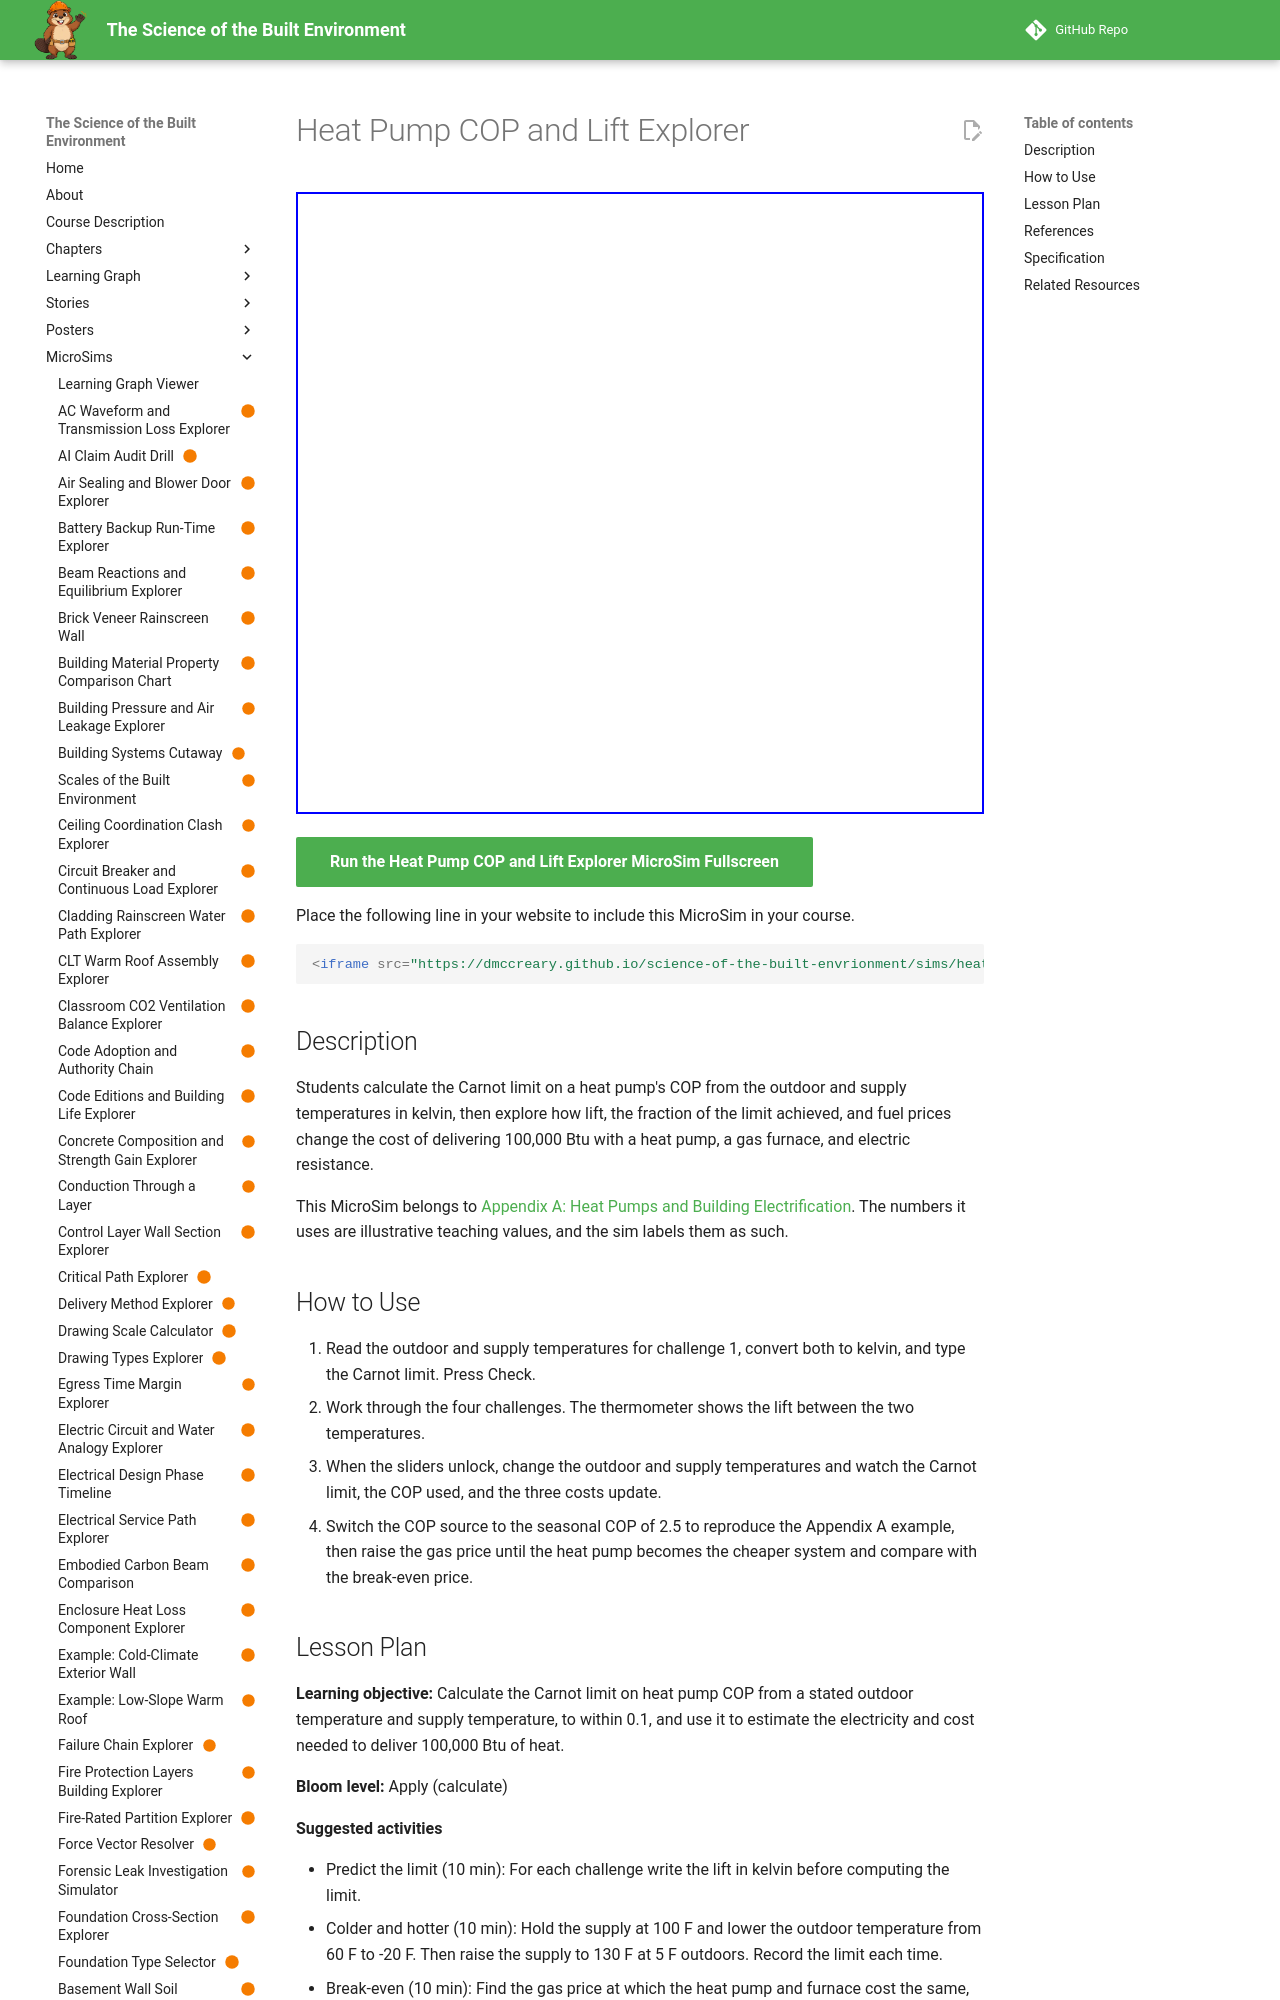

repository: dmccreary/science-of-the-built-envrionment · page: sims/heat-pump-cop-lift-explorer/index.html · generator: mkdocs

---
title: "Heat Pump COP and Lift Explorer"
description: "Students calculate the Carnot limit on a heat pump's COP from the outdoor and supply temperatures in kelvin, then explore how lift, the fraction of the limit achieved, and fuel prices change the cost of delivering 100,000 Btu with a heat pump, a gas furnace, and electric resistance."
image: /sims/heat-pump-cop-lift-explorer/heat-pump-cop-lift-explorer.png
og:image: /sims/heat-pump-cop-lift-explorer/heat-pump-cop-lift-explorer.png
twitter:image: /sims/heat-pump-cop-lift-explorer/heat-pump-cop-lift-explorer.png
social:
   cards: false
status: built
library: p5.js
bloom_level: Apply
---

# Heat Pump COP and Lift Explorer

<iframe src="main.html" width="100%" height="622" scrolling="no"></iframe>

[Run the Heat Pump COP and Lift Explorer MicroSim Fullscreen](main.html){ .md-button .md-button--primary }

Place the following line in your website to include this MicroSim in your course.

```html
<iframe src="https://dmccreary.github.io/science-of-the-built-envrionment/sims/heat-pump-cop-lift-explorer/main.html" width="100%" height="622" scrolling="no"></iframe>
```

## Description

Students calculate the Carnot limit on a heat pump's COP from the outdoor and supply temperatures in kelvin, then explore how lift, the fraction of the limit achieved, and fuel prices change the cost of delivering 100,000 Btu with a heat pump, a gas furnace, and electric resistance.

This MicroSim belongs to [Appendix A: Heat Pumps and Building Electrification](../../appendices/heat-pumps-electrification/index.md). The numbers it uses are illustrative teaching values, and the sim labels them as such.

## How to Use

1. Read the outdoor and supply temperatures for challenge 1, convert both to kelvin, and type the Carnot limit. Press Check.
2. Work through the four challenges. The thermometer shows the lift between the two temperatures.
3. When the sliders unlock, change the outdoor and supply temperatures and watch the Carnot limit, the COP used, and the three costs update.
4. Switch the COP source to the seasonal COP of 2.5 to reproduce the Appendix A example, then raise the gas price until the heat pump becomes the cheaper system and compare with the break-even price.

## Lesson Plan

**Learning objective:** Calculate the Carnot limit on heat pump COP from a stated outdoor temperature and supply temperature, to within 0.1, and use it to estimate the electricity and cost needed to deliver 100,000 Btu of heat.

**Bloom level:** Apply (calculate)

**Suggested activities**

- Predict the limit (10 min): For each challenge write the lift in kelvin before computing the limit.
- Colder and hotter (10 min): Hold the supply at 100 F and lower the outdoor temperature from 60 F to -20 F. Then raise the supply to 130 F at 5 F outdoors. Record the limit each time.
- Break-even (10 min): Find the gas price at which the heat pump and furnace cost the same, and check it against the readout.

**Assessment**

- Students compute the Carnot limit for 20 F outdoors and 110 F supply, showing both kelvin conversions.
- Students explain why a COP above 1 does not violate conservation of energy.

## References

- [Appendix A: Heat Pumps and Building Electrification](../../appendices/heat-pumps-electrification/index.md)
- [Chapter 3: Forces, Heat, and the Physics of Buildings](../../chapters/03-forces-heat-physics/index.md)
- [Chapter 14: HVAC, Plumbing, and Fire Protection Systems](../../chapters/14-hvac-plumbing-fire/index.md)
- [Coefficient of performance (Wikipedia)](https://en.wikipedia.org/wiki/Coefficient_of_performance)
- [Heat pump (Wikipedia)](https://en.wikipedia.org/wiki/Heat_pump)
